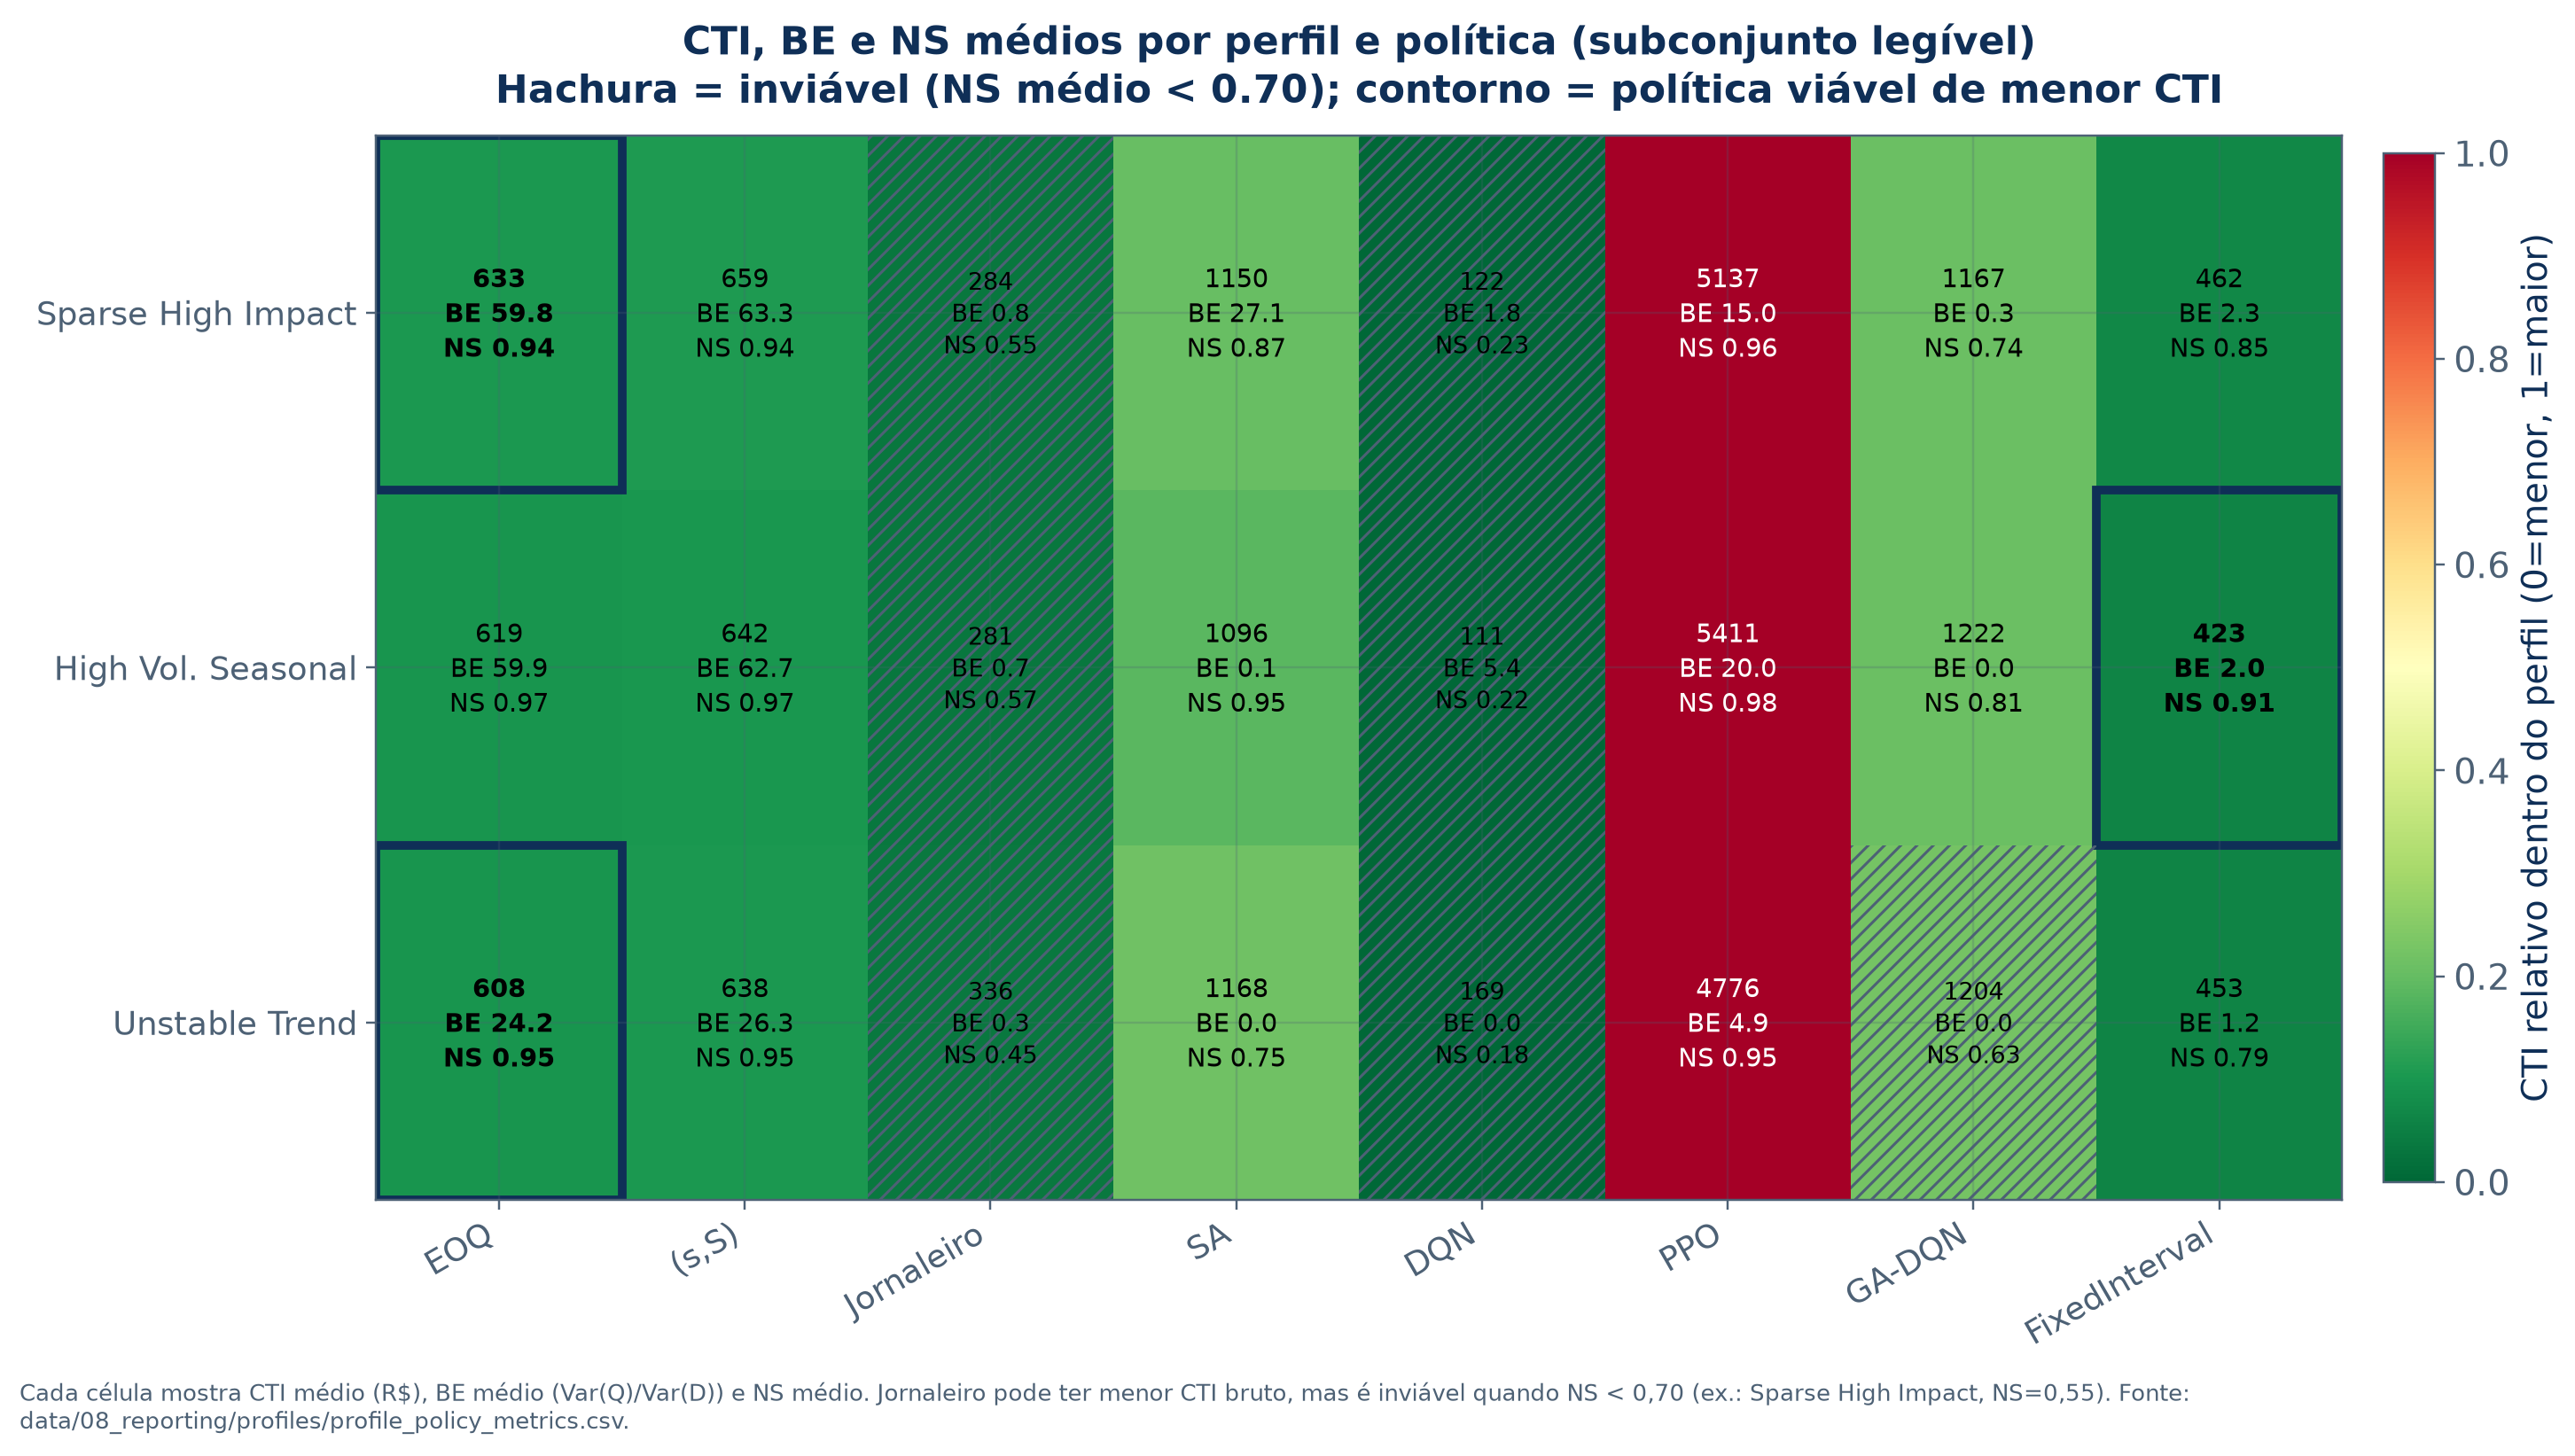

The table this chart was drawn from, first rows:
operational_profile, profile_display, policy, policy_display, TIC_mean, NS_mean, BE_mean, n_series, viable_ns70, is_dominant
High_Vol_Seasonal, High Vol. Seasonal, DQN, DQN, 111, 0.2161, 5.372, 11, False, False
High_Vol_Seasonal, High Vol. Seasonal, EOQ, EOQ, 618.8, 0.9696, 59.93, 11, True, False
High_Vol_Seasonal, High Vol. Seasonal, FixedInterval, Fixed Interval, 422.9, 0.9075, 1.974, 11, True, True
High_Vol_Seasonal, High Vol. Seasonal, GA-DQN, GA-DQN, 1222, 0.805, 0.0, 11, True, False
High_Vol_Seasonal, High Vol. Seasonal, Newsvendor, Jornaleiro, 280.5, 0.5714, 0.7212, 11, False, False
High_Vol_Seasonal, High Vol. Seasonal, PPO, PPO, 5411, 0.9814, 20.03, 11, True, False
High_Vol_Seasonal, High Vol. Seasonal, SA, SA, 1096, 0.9541, 0.06147, 11, True, False
High_Vol_Seasonal, High Vol. Seasonal, sS, (s,S), 642.1, 0.9696, 62.65, 11, True, False
Sparse_High_Impact, Sparse High Impact, DQN, DQN, 121.7, 0.2325, 1.827, 116, False, False
Sparse_High_Impact, Sparse High Impact, EOQ, EOQ, 632.5, 0.9389, 59.85, 116, True, True
Sparse_High_Impact, Sparse High Impact, FixedInterval, Fixed Interval, 461.8, 0.8465, 2.294, 116, True, False
Sparse_High_Impact, Sparse High Impact, GA-DQN, GA-DQN, 1167, 0.7398, 0.3111, 116, True, False
Sparse_High_Impact, Sparse High Impact, Newsvendor, Jornaleiro, 283.7, 0.5514, 0.759, 116, False, False
Sparse_High_Impact, Sparse High Impact, PPO, PPO, 5137, 0.9633, 14.99, 116, True, False
Sparse_High_Impact, Sparse High Impact, SA, SA, 1150, 0.8736, 27.12, 116, True, False
Sparse_High_Impact, Sparse High Impact, sS, (s,S), 658.6, 0.9399, 63.26, 116, True, False
Unstable_Trend, Unstable Trend, DQN, DQN, 168.6, 0.1839, 0.0, 18, False, False
Unstable_Trend, Unstable Trend, EOQ, EOQ, 607.9, 0.9466, 24.22, 18, True, True
Unstable_Trend, Unstable Trend, FixedInterval, Fixed Interval, 453.2, 0.7901, 1.202, 18, True, False
Unstable_Trend, Unstable Trend, GA-DQN, GA-DQN, 1204, 0.6254, 0.001629, 18, False, False
Unstable_Trend, Unstable Trend, Newsvendor, Jornaleiro, 336, 0.45, 0.3475, 18, False, False
Unstable_Trend, Unstable Trend, PPO, PPO, 4776, 0.9473, 4.938, 18, True, False
Unstable_Trend, Unstable Trend, SA, SA, 1168, 0.7545, 0.004834, 18, True, False
Unstable_Trend, Unstable Trend, sS, (s,S), 638.4, 0.9482, 26.27, 18, True, False
